Run: headless pygame with SDL's dummy video driver; simulated clock (each Clock.tick advances the game by its frame time, no real sleeping); random seed 0; keys injected as events and as key.get_pressed() state; no mouse input.
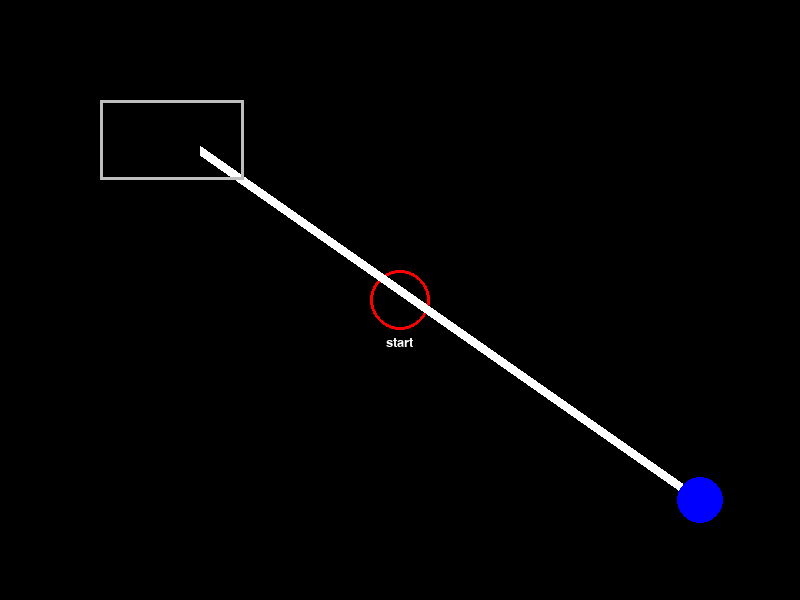
Frame 1 of 4 · flips 1–60 · no input
Frame 2 of 4 · flips 61–180 · tapped SPACE, RETURN · held RIGHT (→), D · screen unchanged from frame 1, image omitted
Frame 3 of 4 · flips 181–300 · held DOWN (↓), S · screen unchanged from frame 2, image omitted
Frame 4 of 4 · flips 301–420 · held LEFT (←), A, UP (↑), W · screen unchanged from frame 3, image omitted

The pygame program that drew these frames:

import pygame


pygame.init()
screen = pygame.display.set_mode((800, 600))
pygame.display.set_caption("Fly-in")
clock = pygame.time.Clock()
font = pygame.font.SysFont(None, 20)
running = True
while running:
    for event in pygame.event.get():
        if event.type == pygame.QUIT:
            running = False
    screen.fill((0, 0, 0))
    # Between this as a hidden canvas before display
    pygame.draw.circle(screen, "red", (400, 300), 30, 3)
    pygame.draw.line(screen, "white", (200, 150), (700, 500), 10)
    pygame.draw.circle(screen, "blue", (700, 500), 23)
    rect = pygame.Rect(100, 100, 144, 80)
    pygame.draw.rect(screen, "grey", rect, 3)

    label = font.render("start", True, (255, 255, 255))
    label_x = 400 - label.get_width() / 2
    label_y = 300 + 30 + 6
    screen.blit(label, (label_x, label_y))
    # Between this as a hidden canvas before display
    pygame.display.flip()
    clock.tick(60)

pygame.quit()
